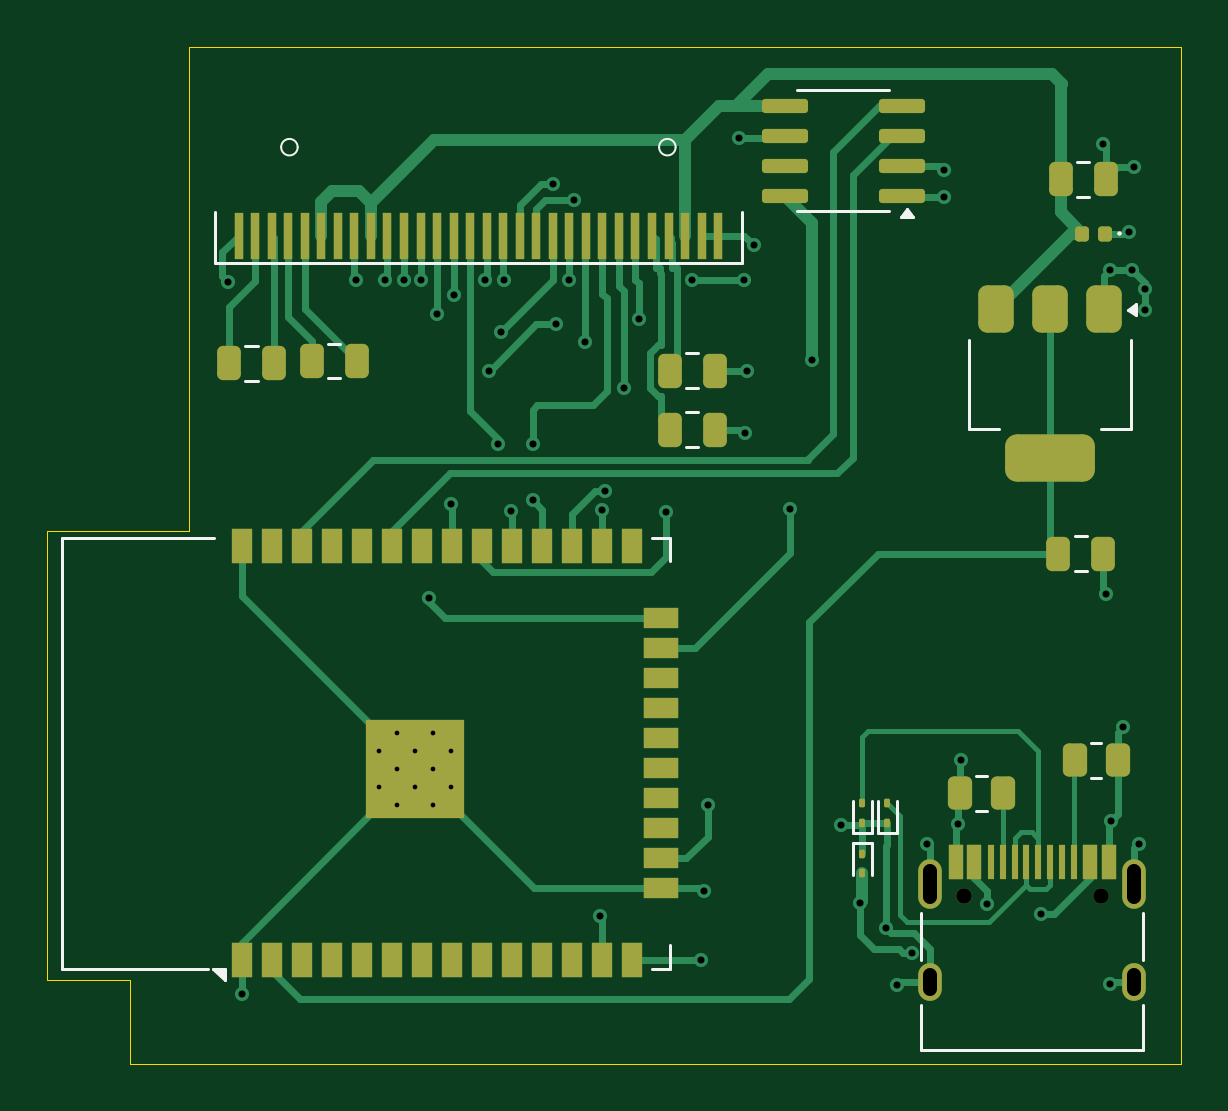
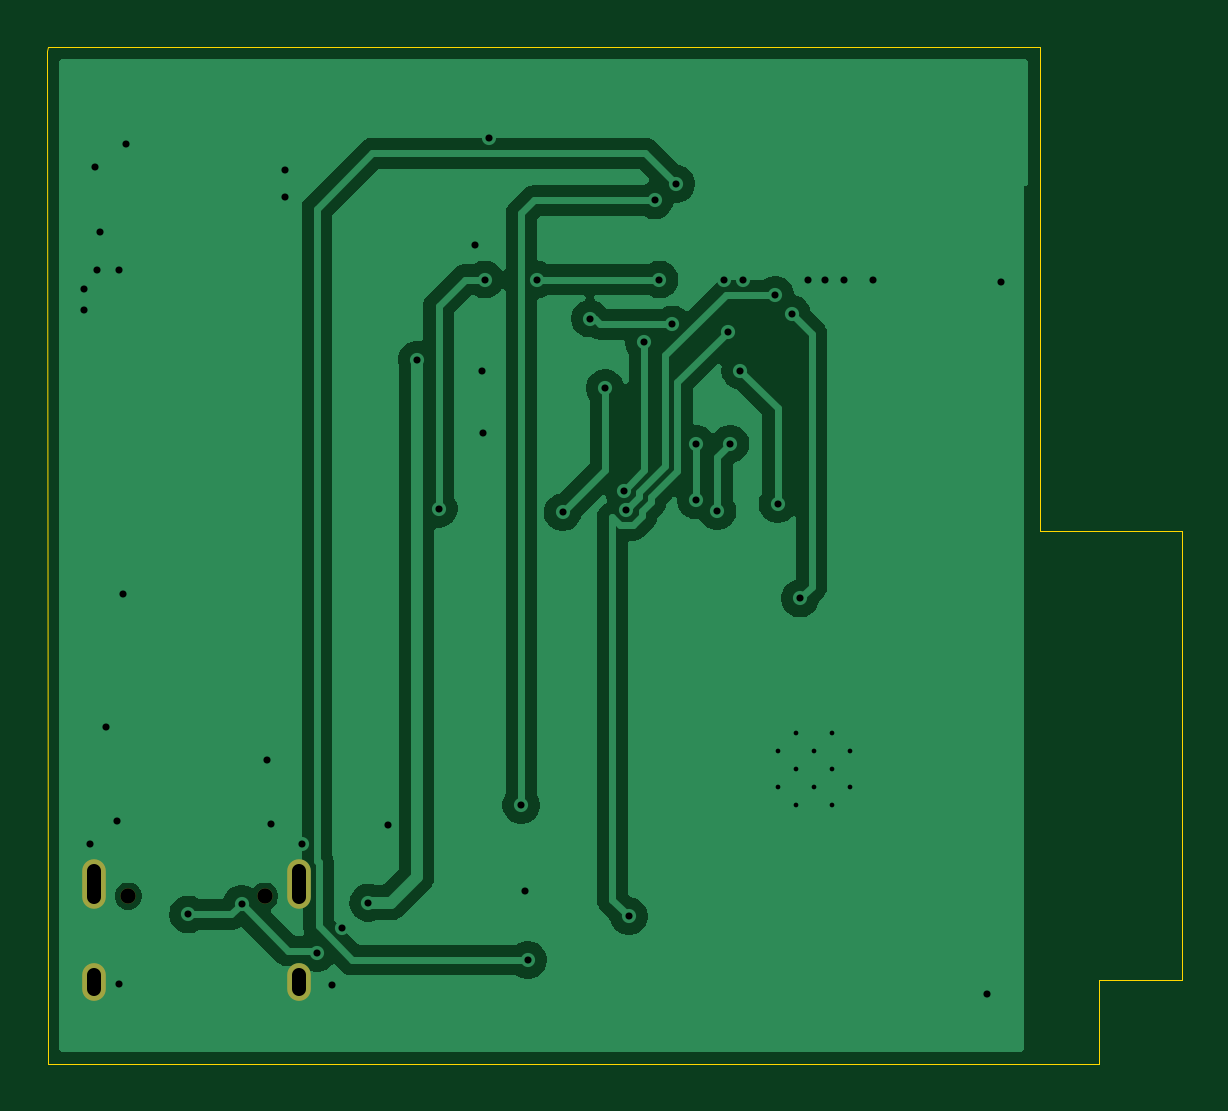
Circuit board: 11 layer files. Board 48.0 x 43.0 mm.
- bottom_copper: smart_usb-B_Cu.gbr (41228 bytes)
- bottom_mask: smart_usb-B_Mask.gbr (755 bytes)
- paste: smart_usb-B_Paste.gbr (467 bytes)
- bottom_silk: smart_usb-B_Silkscreen.gbr (468 bytes)
- outline: smart_usb-Edge_Cuts.gbr (968 bytes)
- top_copper: smart_usb-F_Cu.gbr (28378 bytes)
- top_mask: smart_usb-F_Mask.gbr (6391 bytes)
- paste: smart_usb-F_Paste.gbr (5986 bytes)
- top_silk: smart_usb-F_Silkscreen.gbr (4399 bytes)
- drill: smart_usb-NPTH.drl (380 bytes)
- drill: smart_usb-PTH.drl (1793 bytes)

=== bottom_copper: smart_usb-B_Cu.gbr (41228 bytes, source omitted) ===
=== bottom_mask: smart_usb-B_Mask.gbr ===
%TF.GenerationSoftware,KiCad,Pcbnew,9.0.2*%
%TF.CreationDate,2025-07-27T17:27:23+05:30*%
%TF.ProjectId,smart_usb,736d6172-745f-4757-9362-2e6b69636164,rev?*%
%TF.SameCoordinates,Original*%
%TF.FileFunction,Soldermask,Bot*%
%TF.FilePolarity,Negative*%
%FSLAX46Y46*%
G04 Gerber Fmt 4.6, Leading zero omitted, Abs format (unit mm)*
G04 Created by KiCad (PCBNEW 9.0.2) date 2025-07-27 17:27:23*
%MOMM*%
%LPD*%
G01*
G04 APERTURE LIST*
%ADD10C,0.650000*%
%ADD11O,1.000000X2.100000*%
%ADD12O,1.000000X1.600000*%
G04 APERTURE END LIST*
D10*
%TO.C,J1*%
X215310000Y-85950000D03*
X221090000Y-85950000D03*
D11*
X213880000Y-85420000D03*
D12*
X213880000Y-89600000D03*
D11*
X222520000Y-85420000D03*
D12*
X222520000Y-89600000D03*
%TD*%
M02*

=== paste: smart_usb-B_Paste.gbr ===
%TF.GenerationSoftware,KiCad,Pcbnew,9.0.2*%
%TF.CreationDate,2025-07-27T17:27:23+05:30*%
%TF.ProjectId,smart_usb,736d6172-745f-4757-9362-2e6b69636164,rev?*%
%TF.SameCoordinates,Original*%
%TF.FileFunction,Paste,Bot*%
%TF.FilePolarity,Positive*%
%FSLAX46Y46*%
G04 Gerber Fmt 4.6, Leading zero omitted, Abs format (unit mm)*
G04 Created by KiCad (PCBNEW 9.0.2) date 2025-07-27 17:27:23*
%MOMM*%
%LPD*%
G01*
G04 APERTURE LIST*
G04 APERTURE END LIST*
M02*

=== bottom_silk: smart_usb-B_Silkscreen.gbr ===
%TF.GenerationSoftware,KiCad,Pcbnew,9.0.2*%
%TF.CreationDate,2025-07-27T17:27:23+05:30*%
%TF.ProjectId,smart_usb,736d6172-745f-4757-9362-2e6b69636164,rev?*%
%TF.SameCoordinates,Original*%
%TF.FileFunction,Legend,Bot*%
%TF.FilePolarity,Positive*%
%FSLAX46Y46*%
G04 Gerber Fmt 4.6, Leading zero omitted, Abs format (unit mm)*
G04 Created by KiCad (PCBNEW 9.0.2) date 2025-07-27 17:27:23*
%MOMM*%
%LPD*%
G01*
G04 APERTURE LIST*
G04 APERTURE END LIST*
M02*

=== outline: smart_usb-Edge_Cuts.gbr ===
%TF.GenerationSoftware,KiCad,Pcbnew,9.0.2*%
%TF.CreationDate,2025-07-27T17:27:23+05:30*%
%TF.ProjectId,smart_usb,736d6172-745f-4757-9362-2e6b69636164,rev?*%
%TF.SameCoordinates,Original*%
%TF.FileFunction,Profile,NP*%
%FSLAX46Y46*%
G04 Gerber Fmt 4.6, Leading zero omitted, Abs format (unit mm)*
G04 Created by KiCad (PCBNEW 9.0.2) date 2025-07-27 17:27:23*
%MOMM*%
%LPD*%
G01*
G04 APERTURE LIST*
%TA.AperFunction,Profile*%
%ADD10C,0.050000*%
%TD*%
G04 APERTURE END LIST*
D10*
X180000000Y-93040000D02*
X180000000Y-89500000D01*
X176500000Y-70500000D02*
X182500000Y-70500000D01*
X224500000Y-93040000D02*
X180000000Y-93040000D01*
X176500000Y-89500000D02*
X176500000Y-70500000D01*
X180000000Y-89500000D02*
X176500000Y-89500000D01*
X182500000Y-50000000D02*
X224500000Y-50000000D01*
X182500000Y-70500000D02*
X182500000Y-50000000D01*
X224510000Y-50170000D02*
X224500000Y-93040000D01*
X224500000Y-50000000D02*
X224510000Y-50170000D01*
M02*

=== top_copper: smart_usb-F_Cu.gbr (28378 bytes, source omitted) ===
=== top_mask: smart_usb-F_Mask.gbr ===
%TF.GenerationSoftware,KiCad,Pcbnew,9.0.2*%
%TF.CreationDate,2025-07-27T17:27:23+05:30*%
%TF.ProjectId,smart_usb,736d6172-745f-4757-9362-2e6b69636164,rev?*%
%TF.SameCoordinates,Original*%
%TF.FileFunction,Soldermask,Top*%
%TF.FilePolarity,Negative*%
%FSLAX46Y46*%
G04 Gerber Fmt 4.6, Leading zero omitted, Abs format (unit mm)*
G04 Created by KiCad (PCBNEW 9.0.2) date 2025-07-27 17:27:23*
%MOMM*%
%LPD*%
G01*
G04 APERTURE LIST*
G04 Aperture macros list*
%AMRoundRect*
0 Rectangle with rounded corners*
0 $1 Rounding radius*
0 $2 $3 $4 $5 $6 $7 $8 $9 X,Y pos of 4 corners*
0 Add a 4 corners polygon primitive as box body*
4,1,4,$2,$3,$4,$5,$6,$7,$8,$9,$2,$3,0*
0 Add four circle primitives for the rounded corners*
1,1,$1+$1,$2,$3*
1,1,$1+$1,$4,$5*
1,1,$1+$1,$6,$7*
1,1,$1+$1,$8,$9*
0 Add four rect primitives between the rounded corners*
20,1,$1+$1,$2,$3,$4,$5,0*
20,1,$1+$1,$4,$5,$6,$7,0*
20,1,$1+$1,$6,$7,$8,$9,0*
20,1,$1+$1,$8,$9,$2,$3,0*%
G04 Aperture macros list end*
%ADD10RoundRect,0.375000X-0.375000X0.625000X-0.375000X-0.625000X0.375000X-0.625000X0.375000X0.625000X0*%
%ADD11RoundRect,0.500000X-1.400000X0.500000X-1.400000X-0.500000X1.400000X-0.500000X1.400000X0.500000X0*%
%ADD12RoundRect,0.250000X-0.250000X-0.475000X0.250000X-0.475000X0.250000X0.475000X-0.250000X0.475000X0*%
%ADD13RoundRect,0.250000X-0.262500X-0.450000X0.262500X-0.450000X0.262500X0.450000X-0.262500X0.450000X0*%
%ADD14C,0.650000*%
%ADD15R,0.600000X1.450000*%
%ADD16R,0.300000X1.450000*%
%ADD17O,1.000000X2.100000*%
%ADD18O,1.000000X1.600000*%
%ADD19RoundRect,0.147500X0.147500X0.172500X-0.147500X0.172500X-0.147500X-0.172500X0.147500X-0.172500X0*%
%ADD20R,0.400000X2.000000*%
%ADD21RoundRect,0.062500X0.062500X-0.117500X0.062500X0.117500X-0.062500X0.117500X-0.062500X-0.117500X0*%
%ADD22RoundRect,0.150000X0.825000X0.150000X-0.825000X0.150000X-0.825000X-0.150000X0.825000X-0.150000X0*%
%ADD23R,0.900000X1.500000*%
%ADD24R,1.500000X0.900000*%
%ADD25C,0.600000*%
%ADD26R,4.200000X4.200000*%
%ADD27RoundRect,0.062500X-0.062500X0.117500X-0.062500X-0.117500X0.062500X-0.117500X0.062500X0.117500X0*%
%ADD28RoundRect,0.250000X0.262500X0.450000X-0.262500X0.450000X-0.262500X-0.450000X0.262500X-0.450000X0*%
G04 APERTURE END LIST*
D10*
%TO.C,U2*%
X221250000Y-61100000D03*
X218950000Y-61100000D03*
D11*
X218950000Y-67400000D03*
D10*
X216650000Y-61100000D03*
%TD*%
D12*
%TO.C,C2*%
X219300000Y-71450000D03*
X221200000Y-71450000D03*
%TD*%
D13*
%TO.C,R2*%
X219987500Y-80200000D03*
X221812500Y-80200000D03*
%TD*%
D14*
%TO.C,J1*%
X215310000Y-85950000D03*
X221090000Y-85950000D03*
D15*
X214950000Y-84505000D03*
X215750000Y-84505000D03*
D16*
X216950000Y-84505000D03*
X217950000Y-84505000D03*
X218450000Y-84505000D03*
X219450000Y-84505000D03*
D15*
X220650000Y-84505000D03*
X221450000Y-84505000D03*
X221450000Y-84505000D03*
X220650000Y-84505000D03*
D16*
X219950000Y-84505000D03*
X218950000Y-84505000D03*
X217450000Y-84505000D03*
X216450000Y-84505000D03*
D15*
X215750000Y-84505000D03*
X214950000Y-84505000D03*
D17*
X213880000Y-85420000D03*
D18*
X213880000Y-89600000D03*
D17*
X222520000Y-85420000D03*
D18*
X222520000Y-89600000D03*
%TD*%
D19*
%TO.C,D1*%
X221285000Y-57900000D03*
X220315000Y-57900000D03*
%TD*%
D12*
%TO.C,C5*%
X202850000Y-63700000D03*
X204750000Y-63700000D03*
%TD*%
D20*
%TO.C,DS1*%
X184600000Y-57995000D03*
X185300000Y-57995000D03*
X186000000Y-57995000D03*
X186700000Y-57995000D03*
X187400000Y-57995000D03*
X188100000Y-57995000D03*
X188800000Y-57995000D03*
X189500000Y-57995000D03*
X190200000Y-57995000D03*
X190900000Y-57995000D03*
X191600000Y-57995000D03*
X192300000Y-57995000D03*
X193000000Y-57995000D03*
X193700000Y-57995000D03*
X194400000Y-57995000D03*
X195100000Y-57995000D03*
X195800000Y-57995000D03*
X196500000Y-57995000D03*
X197200000Y-57995000D03*
X197900000Y-57995000D03*
X198600000Y-57995000D03*
X199300000Y-57995000D03*
X200000000Y-57995000D03*
X200700000Y-57995000D03*
X201400000Y-57995000D03*
X202100000Y-57995000D03*
X202800000Y-57995000D03*
X203500000Y-57995000D03*
X204200000Y-57995000D03*
X204900000Y-57995000D03*
%TD*%
D21*
%TO.C,D4*%
X211000000Y-84152500D03*
X211000000Y-84992500D03*
%TD*%
D22*
%TO.C,U1*%
X212675000Y-56305000D03*
X212675000Y-55035000D03*
X212675000Y-53765000D03*
X212675000Y-52495000D03*
X207725000Y-52495000D03*
X207725000Y-53765000D03*
X207725000Y-55035000D03*
X207725000Y-56305000D03*
%TD*%
D23*
%TO.C,U3*%
X184735000Y-88645000D03*
X186005000Y-88645000D03*
X187275000Y-88645000D03*
X188545000Y-88645000D03*
X189815000Y-88645000D03*
X191085000Y-88645000D03*
X192355000Y-88645000D03*
X193625000Y-88645000D03*
X194895000Y-88645000D03*
X196165000Y-88645000D03*
X197435000Y-88645000D03*
X198705000Y-88645000D03*
X199975000Y-88645000D03*
X201245000Y-88645000D03*
D24*
X202495000Y-85605000D03*
X202495000Y-84335000D03*
X202495000Y-83065000D03*
X202495000Y-81795000D03*
X202495000Y-80525000D03*
X202495000Y-79255000D03*
X202495000Y-77985000D03*
X202495000Y-76715000D03*
X202495000Y-75445000D03*
X202495000Y-74175000D03*
D23*
X201245000Y-71145000D03*
X199975000Y-71145000D03*
X198705000Y-71145000D03*
X197435000Y-71145000D03*
X196165000Y-71145000D03*
X194895000Y-71145000D03*
X193625000Y-71145000D03*
X192355000Y-71145000D03*
X191085000Y-71145000D03*
X189815000Y-71145000D03*
X188545000Y-71145000D03*
X187275000Y-71145000D03*
X186005000Y-71145000D03*
X184735000Y-71145000D03*
D25*
X191312500Y-82100000D03*
X192837500Y-82100000D03*
X190550000Y-81337500D03*
X192075000Y-81337500D03*
X193600000Y-81337500D03*
X191312500Y-80575000D03*
D26*
X192075000Y-80575000D03*
D25*
X192837500Y-80575000D03*
X190550000Y-79812500D03*
X192075000Y-79812500D03*
X193600000Y-79812500D03*
X191312500Y-79050000D03*
X192837500Y-79050000D03*
%TD*%
D27*
%TO.C,D3*%
X211000000Y-82847500D03*
X211000000Y-82007500D03*
%TD*%
D12*
%TO.C,R3*%
X202850000Y-66200000D03*
X204750000Y-66200000D03*
%TD*%
D27*
%TO.C,D2*%
X212050000Y-82847500D03*
X212050000Y-82007500D03*
%TD*%
D12*
%TO.C,C3*%
X184200000Y-63400000D03*
X186100000Y-63400000D03*
%TD*%
D28*
%TO.C,R1*%
X216962500Y-81600000D03*
X215137500Y-81600000D03*
%TD*%
D12*
%TO.C,C4*%
X187700000Y-63300000D03*
X189600000Y-63300000D03*
%TD*%
%TO.C,C1*%
X219400000Y-55600000D03*
X221300000Y-55600000D03*
%TD*%
M02*

=== paste: smart_usb-F_Paste.gbr ===
%TF.GenerationSoftware,KiCad,Pcbnew,9.0.2*%
%TF.CreationDate,2025-07-27T17:27:23+05:30*%
%TF.ProjectId,smart_usb,736d6172-745f-4757-9362-2e6b69636164,rev?*%
%TF.SameCoordinates,Original*%
%TF.FileFunction,Paste,Top*%
%TF.FilePolarity,Positive*%
%FSLAX46Y46*%
G04 Gerber Fmt 4.6, Leading zero omitted, Abs format (unit mm)*
G04 Created by KiCad (PCBNEW 9.0.2) date 2025-07-27 17:27:23*
%MOMM*%
%LPD*%
G01*
G04 APERTURE LIST*
G04 Aperture macros list*
%AMRoundRect*
0 Rectangle with rounded corners*
0 $1 Rounding radius*
0 $2 $3 $4 $5 $6 $7 $8 $9 X,Y pos of 4 corners*
0 Add a 4 corners polygon primitive as box body*
4,1,4,$2,$3,$4,$5,$6,$7,$8,$9,$2,$3,0*
0 Add four circle primitives for the rounded corners*
1,1,$1+$1,$2,$3*
1,1,$1+$1,$4,$5*
1,1,$1+$1,$6,$7*
1,1,$1+$1,$8,$9*
0 Add four rect primitives between the rounded corners*
20,1,$1+$1,$2,$3,$4,$5,0*
20,1,$1+$1,$4,$5,$6,$7,0*
20,1,$1+$1,$6,$7,$8,$9,0*
20,1,$1+$1,$8,$9,$2,$3,0*%
G04 Aperture macros list end*
%ADD10RoundRect,0.375000X-0.375000X0.625000X-0.375000X-0.625000X0.375000X-0.625000X0.375000X0.625000X0*%
%ADD11RoundRect,0.500000X-1.400000X0.500000X-1.400000X-0.500000X1.400000X-0.500000X1.400000X0.500000X0*%
%ADD12RoundRect,0.250000X-0.250000X-0.475000X0.250000X-0.475000X0.250000X0.475000X-0.250000X0.475000X0*%
%ADD13RoundRect,0.250000X-0.262500X-0.450000X0.262500X-0.450000X0.262500X0.450000X-0.262500X0.450000X0*%
%ADD14R,0.600000X1.450000*%
%ADD15R,0.300000X1.450000*%
%ADD16RoundRect,0.147500X0.147500X0.172500X-0.147500X0.172500X-0.147500X-0.172500X0.147500X-0.172500X0*%
%ADD17R,0.400000X2.000000*%
%ADD18RoundRect,0.062500X0.062500X-0.117500X0.062500X0.117500X-0.062500X0.117500X-0.062500X-0.117500X0*%
%ADD19RoundRect,0.150000X0.825000X0.150000X-0.825000X0.150000X-0.825000X-0.150000X0.825000X-0.150000X0*%
%ADD20R,0.900000X1.500000*%
%ADD21R,1.500000X0.900000*%
%ADD22R,1.050000X1.050000*%
%ADD23RoundRect,0.062500X-0.062500X0.117500X-0.062500X-0.117500X0.062500X-0.117500X0.062500X0.117500X0*%
%ADD24RoundRect,0.250000X0.262500X0.450000X-0.262500X0.450000X-0.262500X-0.450000X0.262500X-0.450000X0*%
G04 APERTURE END LIST*
D10*
%TO.C,U2*%
X221250000Y-61100000D03*
X218950000Y-61100000D03*
D11*
X218950000Y-67400000D03*
D10*
X216650000Y-61100000D03*
%TD*%
D12*
%TO.C,C2*%
X219300000Y-71450000D03*
X221200000Y-71450000D03*
%TD*%
D13*
%TO.C,R2*%
X219987500Y-80200000D03*
X221812500Y-80200000D03*
%TD*%
D14*
%TO.C,J1*%
X214950000Y-84505000D03*
X215750000Y-84505000D03*
D15*
X216950000Y-84505000D03*
X217950000Y-84505000D03*
X218450000Y-84505000D03*
X219450000Y-84505000D03*
D14*
X220650000Y-84505000D03*
X221450000Y-84505000D03*
X221450000Y-84505000D03*
X220650000Y-84505000D03*
D15*
X219950000Y-84505000D03*
X218950000Y-84505000D03*
X217450000Y-84505000D03*
X216450000Y-84505000D03*
D14*
X215750000Y-84505000D03*
X214950000Y-84505000D03*
%TD*%
D16*
%TO.C,D1*%
X221285000Y-57900000D03*
X220315000Y-57900000D03*
%TD*%
D12*
%TO.C,C5*%
X202850000Y-63700000D03*
X204750000Y-63700000D03*
%TD*%
D17*
%TO.C,DS1*%
X184600000Y-57995000D03*
X185300000Y-57995000D03*
X186000000Y-57995000D03*
X186700000Y-57995000D03*
X187400000Y-57995000D03*
X188100000Y-57995000D03*
X188800000Y-57995000D03*
X189500000Y-57995000D03*
X190200000Y-57995000D03*
X190900000Y-57995000D03*
X191600000Y-57995000D03*
X192300000Y-57995000D03*
X193000000Y-57995000D03*
X193700000Y-57995000D03*
X194400000Y-57995000D03*
X195100000Y-57995000D03*
X195800000Y-57995000D03*
X196500000Y-57995000D03*
X197200000Y-57995000D03*
X197900000Y-57995000D03*
X198600000Y-57995000D03*
X199300000Y-57995000D03*
X200000000Y-57995000D03*
X200700000Y-57995000D03*
X201400000Y-57995000D03*
X202100000Y-57995000D03*
X202800000Y-57995000D03*
X203500000Y-57995000D03*
X204200000Y-57995000D03*
X204900000Y-57995000D03*
%TD*%
D18*
%TO.C,D4*%
X211000000Y-84152500D03*
X211000000Y-84992500D03*
%TD*%
D19*
%TO.C,U1*%
X212675000Y-56305000D03*
X212675000Y-55035000D03*
X212675000Y-53765000D03*
X212675000Y-52495000D03*
X207725000Y-52495000D03*
X207725000Y-53765000D03*
X207725000Y-55035000D03*
X207725000Y-56305000D03*
%TD*%
D20*
%TO.C,U3*%
X184735000Y-88645000D03*
X186005000Y-88645000D03*
X187275000Y-88645000D03*
X188545000Y-88645000D03*
X189815000Y-88645000D03*
X191085000Y-88645000D03*
X192355000Y-88645000D03*
X193625000Y-88645000D03*
X194895000Y-88645000D03*
X196165000Y-88645000D03*
X197435000Y-88645000D03*
X198705000Y-88645000D03*
X199975000Y-88645000D03*
X201245000Y-88645000D03*
D21*
X202495000Y-85605000D03*
X202495000Y-84335000D03*
X202495000Y-83065000D03*
X202495000Y-81795000D03*
X202495000Y-80525000D03*
X202495000Y-79255000D03*
X202495000Y-77985000D03*
X202495000Y-76715000D03*
X202495000Y-75445000D03*
X202495000Y-74175000D03*
D20*
X201245000Y-71145000D03*
X199975000Y-71145000D03*
X198705000Y-71145000D03*
X197435000Y-71145000D03*
X196165000Y-71145000D03*
X194895000Y-71145000D03*
X193625000Y-71145000D03*
X192355000Y-71145000D03*
X191085000Y-71145000D03*
X189815000Y-71145000D03*
X188545000Y-71145000D03*
X187275000Y-71145000D03*
X186005000Y-71145000D03*
X184735000Y-71145000D03*
D22*
X190550000Y-82100000D03*
X192075000Y-82100000D03*
X193600000Y-82100000D03*
X190550000Y-80575000D03*
X192075000Y-80575000D03*
X193600000Y-80575000D03*
X190550000Y-79050000D03*
X192075000Y-79050000D03*
X193600000Y-79050000D03*
%TD*%
D23*
%TO.C,D3*%
X211000000Y-82847500D03*
X211000000Y-82007500D03*
%TD*%
D12*
%TO.C,R3*%
X202850000Y-66200000D03*
X204750000Y-66200000D03*
%TD*%
D23*
%TO.C,D2*%
X212050000Y-82847500D03*
X212050000Y-82007500D03*
%TD*%
D12*
%TO.C,C3*%
X184200000Y-63400000D03*
X186100000Y-63400000D03*
%TD*%
D24*
%TO.C,R1*%
X216962500Y-81600000D03*
X215137500Y-81600000D03*
%TD*%
D12*
%TO.C,C4*%
X187700000Y-63300000D03*
X189600000Y-63300000D03*
%TD*%
%TO.C,C1*%
X219400000Y-55600000D03*
X221300000Y-55600000D03*
%TD*%
M02*

=== top_silk: smart_usb-F_Silkscreen.gbr ===
%TF.GenerationSoftware,KiCad,Pcbnew,9.0.2*%
%TF.CreationDate,2025-07-27T17:27:23+05:30*%
%TF.ProjectId,smart_usb,736d6172-745f-4757-9362-2e6b69636164,rev?*%
%TF.SameCoordinates,Original*%
%TF.FileFunction,Legend,Top*%
%TF.FilePolarity,Positive*%
%FSLAX46Y46*%
G04 Gerber Fmt 4.6, Leading zero omitted, Abs format (unit mm)*
G04 Created by KiCad (PCBNEW 9.0.2) date 2025-07-27 17:27:23*
%MOMM*%
%LPD*%
G01*
G04 APERTURE LIST*
%ADD10C,0.120000*%
%ADD11C,0.100000*%
G04 APERTURE END LIST*
D10*
%TO.C,U2*%
X215540000Y-62400000D02*
X215540000Y-66160000D01*
X215540000Y-66160000D02*
X216800000Y-66160000D01*
X222360000Y-62400000D02*
X222360000Y-66160000D01*
X222360000Y-66160000D02*
X221100000Y-66160000D01*
X222590000Y-61360000D02*
X222260000Y-61120000D01*
X222590000Y-60880000D01*
X222590000Y-61360000D01*
G36*
X222590000Y-61360000D02*
G01*
X222260000Y-61120000D01*
X222590000Y-60880000D01*
X222590000Y-61360000D01*
G37*
%TO.C,C2*%
X219988748Y-70715000D02*
X220511252Y-70715000D01*
X219988748Y-72185000D02*
X220511252Y-72185000D01*
%TO.C,R2*%
X220672936Y-79465000D02*
X221127064Y-79465000D01*
X220672936Y-80935000D02*
X221127064Y-80935000D01*
%TO.C,J1*%
X213500000Y-86650000D02*
X213500000Y-88650000D01*
X213500000Y-90550000D02*
X213500000Y-92450000D01*
X213500000Y-92450000D02*
X222900000Y-92450000D01*
X222900000Y-86650000D02*
X222900000Y-88650000D01*
X222900000Y-90550000D02*
X222900000Y-92450000D01*
D11*
%TO.C,D1*%
X221940000Y-57900000D02*
G75*
G02*
X221840000Y-57900000I-50000J0D01*
G01*
X221840000Y-57900000D02*
G75*
G02*
X221940000Y-57900000I50000J0D01*
G01*
D10*
%TO.C,C5*%
X203538748Y-62965000D02*
X204061252Y-62965000D01*
X203538748Y-64435000D02*
X204061252Y-64435000D01*
%TO.C,DS1*%
X183600000Y-56995000D02*
X183600000Y-59145000D01*
X183600000Y-59145000D02*
X205900000Y-59145000D01*
X205900000Y-59145000D02*
X205900000Y-56995000D01*
D11*
X187100000Y-54245000D02*
G75*
G02*
X186400000Y-54245000I-350000J0D01*
G01*
X186400000Y-54245000D02*
G75*
G02*
X187100000Y-54245000I350000J0D01*
G01*
X203100000Y-54245000D02*
G75*
G02*
X202400000Y-54245000I-350000J0D01*
G01*
X202400000Y-54245000D02*
G75*
G02*
X203100000Y-54245000I350000J0D01*
G01*
D10*
%TO.C,D4*%
X210600000Y-85072500D02*
X210600000Y-83712500D01*
X211400000Y-83712500D02*
X210600000Y-83712500D01*
X211400000Y-85072500D02*
X211400000Y-83712500D01*
%TO.C,U1*%
X210200000Y-51840000D02*
X208250000Y-51840000D01*
X210200000Y-51840000D02*
X212150000Y-51840000D01*
X210200000Y-56960000D02*
X208250000Y-56960000D01*
X210200000Y-56960000D02*
X212150000Y-56960000D01*
X213140000Y-57195000D02*
X212660000Y-57195000D01*
X212900000Y-56865000D01*
X213140000Y-57195000D01*
G36*
X213140000Y-57195000D02*
G01*
X212660000Y-57195000D01*
X212900000Y-56865000D01*
X213140000Y-57195000D01*
G37*
%TO.C,U3*%
X177125000Y-70775000D02*
X183540000Y-70775000D01*
X177125000Y-89015000D02*
X177125000Y-70775000D01*
X177125000Y-89015000D02*
X183285000Y-89015000D01*
X202085000Y-70775000D02*
X202865000Y-70775000D01*
X202085000Y-89015000D02*
X202865000Y-89015000D01*
X202865000Y-70775000D02*
X202865000Y-71775000D01*
X202865000Y-89015000D02*
X202865000Y-88015000D01*
X184010000Y-89520000D02*
X183510000Y-89020000D01*
X184010000Y-89020000D01*
X184010000Y-89520000D01*
G36*
X184010000Y-89520000D02*
G01*
X183510000Y-89020000D01*
X184010000Y-89020000D01*
X184010000Y-89520000D01*
G37*
%TO.C,D3*%
X210600000Y-81927500D02*
X210600000Y-83287500D01*
X210600000Y-83287500D02*
X211400000Y-83287500D01*
X211400000Y-81927500D02*
X211400000Y-83287500D01*
%TO.C,R3*%
X203538748Y-65465000D02*
X204061252Y-65465000D01*
X203538748Y-66935000D02*
X204061252Y-66935000D01*
%TO.C,D2*%
X211650000Y-81927500D02*
X211650000Y-83287500D01*
X211650000Y-83287500D02*
X212450000Y-83287500D01*
X212450000Y-81927500D02*
X212450000Y-83287500D01*
%TO.C,C3*%
X184888748Y-62665000D02*
X185411252Y-62665000D01*
X184888748Y-64135000D02*
X185411252Y-64135000D01*
%TO.C,R1*%
X216277064Y-80865000D02*
X215822936Y-80865000D01*
X216277064Y-82335000D02*
X215822936Y-82335000D01*
%TO.C,C4*%
X188388748Y-62565000D02*
X188911252Y-62565000D01*
X188388748Y-64035000D02*
X188911252Y-64035000D01*
%TO.C,C1*%
X220088748Y-54865000D02*
X220611252Y-54865000D01*
X220088748Y-56335000D02*
X220611252Y-56335000D01*
%TD*%
M02*

=== drill: smart_usb-NPTH.drl ===
M48
; DRILL file {KiCad 9.0.2} date 2025-07-27T17:27:50+0530
; FORMAT={-:-/ absolute / metric / decimal}
; #@! TF.CreationDate,2025-07-27T17:27:50+05:30
; #@! TF.GenerationSoftware,Kicad,Pcbnew,9.0.2
; #@! TF.FileFunction,NonPlated,1,2,NPTH
FMAT,2
METRIC
; #@! TA.AperFunction,NonPlated,NPTH,ComponentDrill
T1C0.650
%
G90
G05
T1
X215.31Y-85.95
X221.09Y-85.95
M30

=== drill: smart_usb-PTH.drl ===
M48
; DRILL file {KiCad 9.0.2} date 2025-07-27T17:27:50+0530
; FORMAT={-:-/ absolute / metric / decimal}
; #@! TF.CreationDate,2025-07-27T17:27:50+05:30
; #@! TF.GenerationSoftware,Kicad,Pcbnew,9.0.2
; #@! TF.FileFunction,Plated,1,2,PTH
FMAT,2
METRIC
; #@! TA.AperFunction,Plated,PTH,ComponentDrill
T1C0.200
; #@! TA.AperFunction,Plated,PTH,ViaDrill
T2C0.300
; #@! TA.AperFunction,Plated,PTH,ComponentDrill
T3C0.600
%
G90
G05
T1
X190.55Y-79.812
X190.55Y-81.337
X191.312Y-79.05
X191.312Y-80.575
X191.312Y-82.1
X192.075Y-79.812
X192.075Y-81.337
X192.837Y-79.05
X192.837Y-80.575
X192.837Y-82.1
X193.6Y-79.812
X193.6Y-81.337
T2
X184.15Y-59.95
X184.735Y-90.075
X189.55Y-59.85
X190.8Y-59.85
X191.6Y-59.85
X192.3Y-59.85
X192.65Y-73.35
X193.0Y-61.3
X193.6Y-69.35
X193.7Y-60.5
X195.05Y-59.85
X195.179Y-63.7
X195.6Y-66.8
X195.7Y-62.05
X195.85Y-59.85
X196.15Y-69.65
X197.05Y-66.8
X197.05Y-69.2
X197.9Y-55.8
X198.05Y-61.75
X198.6Y-59.85
X198.8Y-56.495
X199.25Y-62.5
X199.9Y-86.8
X200.0Y-69.6
X200.11Y-68.79
X200.9Y-64.45
X201.55Y-61.5
X202.7Y-69.7
X203.8Y-59.85
X204.175Y-88.65
X204.3Y-85.75
X204.45Y-82.1
X205.8Y-53.85
X206.0Y-59.85
X206.05Y-66.35
X206.1Y-63.7
X206.4Y-58.4
X207.95Y-69.55
X208.875Y-63.25
X210.1Y-82.95
X210.925Y-86.225
X212.02Y-87.31
X212.45Y-89.7
X213.1Y-88.35
X213.75Y-83.75
X214.45Y-55.2
X214.45Y-56.35
X215.05Y-82.9
X215.2Y-80.2
X216.292Y-86.292
X218.55Y-86.725
X221.2Y-54.1
X221.3Y-73.15
X221.5Y-59.45
X221.5Y-89.65
X221.55Y-82.75
X222.05Y-78.8
X222.3Y-57.85
X222.4Y-59.45
X222.5Y-55.1
X222.7Y-83.75
X222.95Y-60.25
X222.95Y-61.15
T3
X213.88Y-84.87G85X213.88Y-85.97
G05
X213.88Y-89.3G85X213.88Y-89.9
G05
X222.52Y-84.87G85X222.52Y-85.97
G05
X222.52Y-89.3G85X222.52Y-89.9
G05
M30

